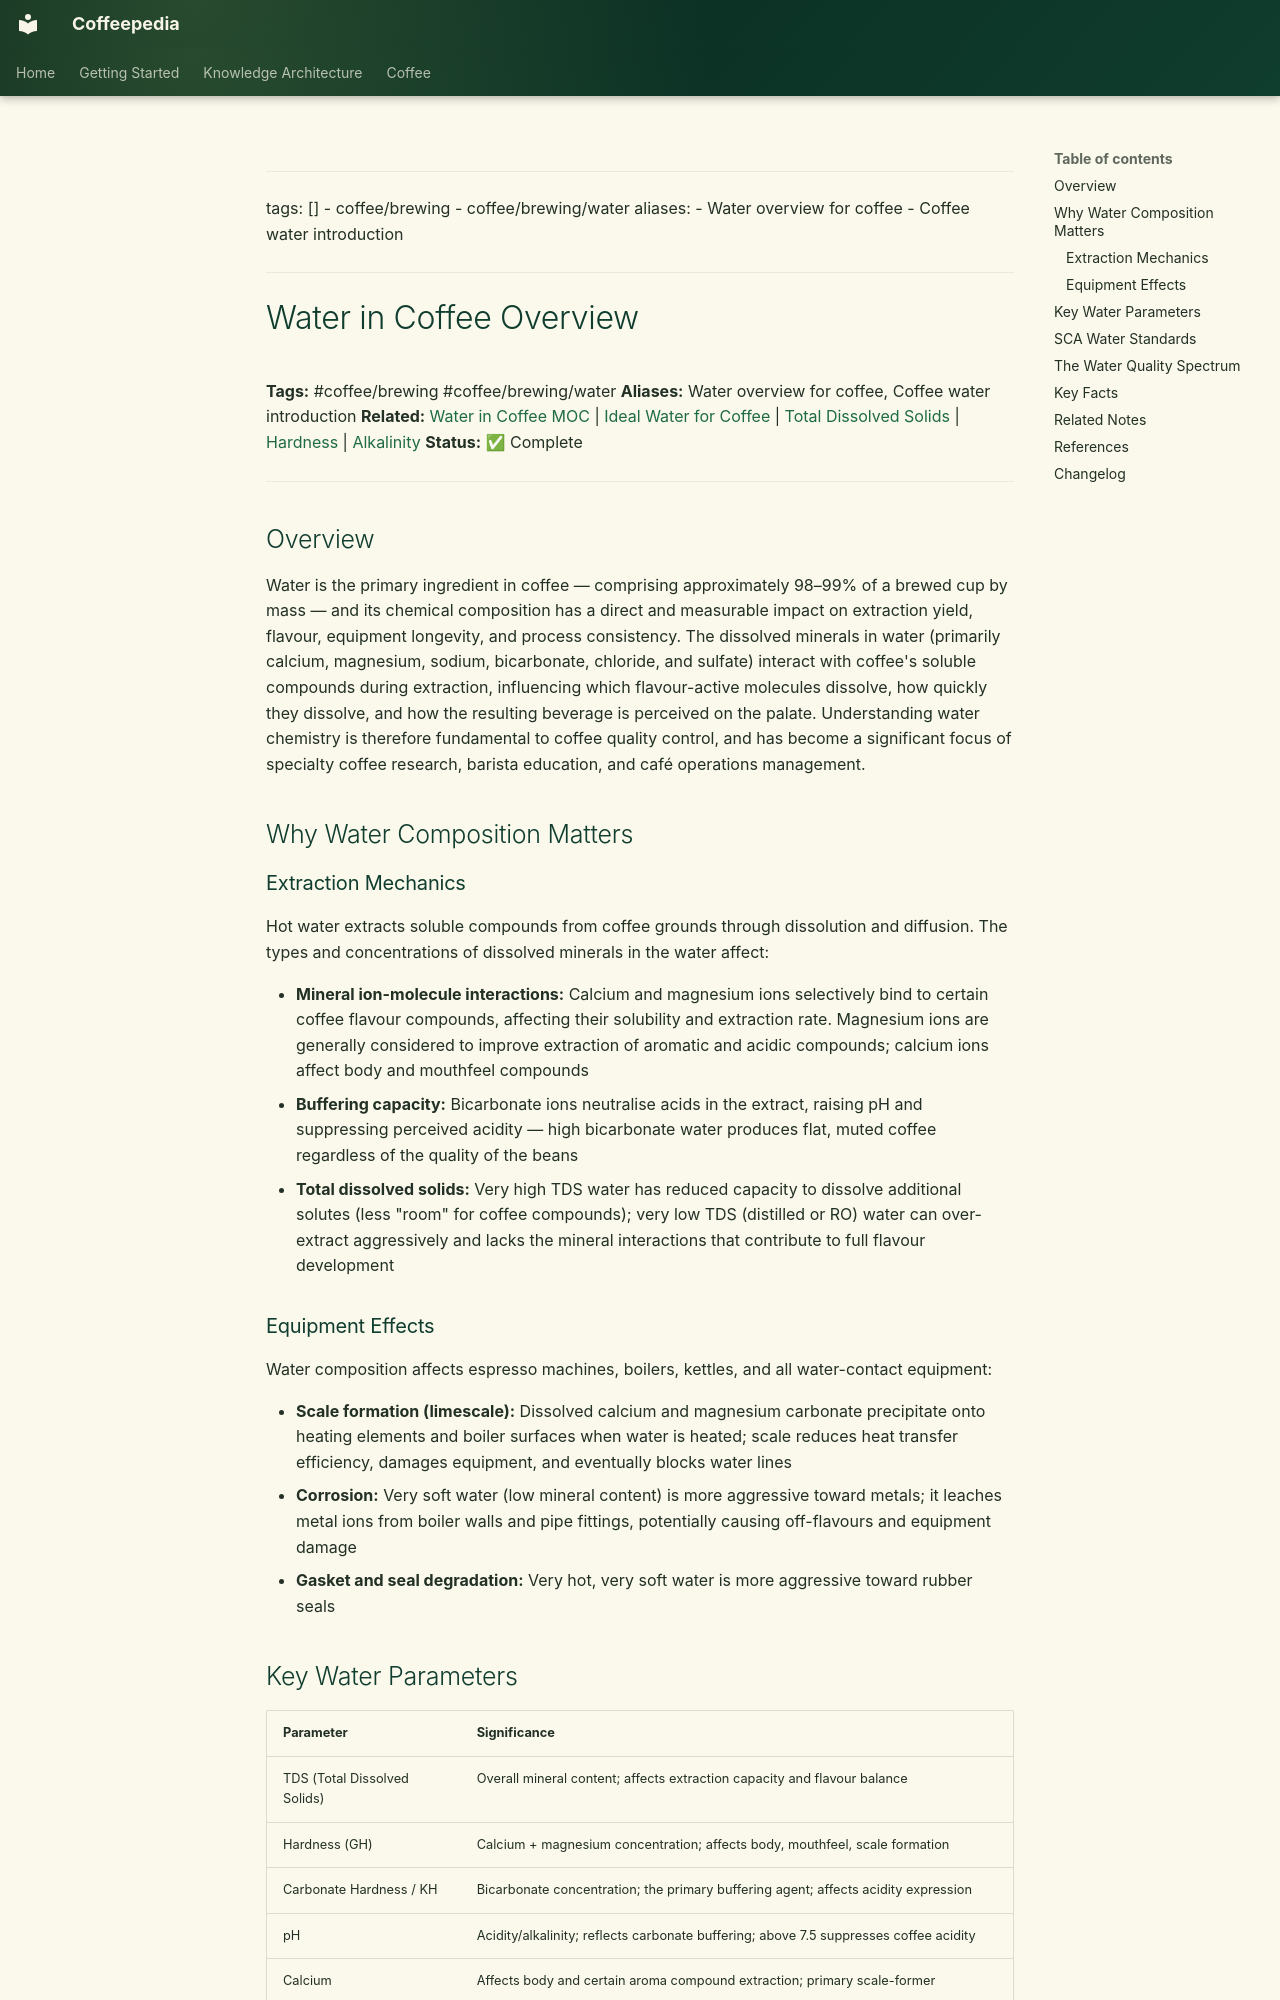

repository: Vauldt/all-about-coffee · page: coffee/coffee-brewing/water-in-coffee-overview/index.html · generator: mkdocs

---
tags: []
  - coffee/brewing
  - coffee/brewing/water
aliases:
  - Water overview for coffee
  - Coffee water introduction
---

# Water in Coffee Overview

**Tags:** #coffee/brewing #coffee/brewing/water
**Aliases:** Water overview for coffee, Coffee water introduction
**Related:** [Water in Coffee MOC](../maps-of-content/water-in-coffee-moc.md) | [Ideal Water for Coffee](ideal-water-for-coffee.md) | [Total Dissolved Solids](total-dissolved-solids.md) | [Hardness](hardness.md) | [Alkalinity](alkalinity.md)
**Status:** ✅ Complete

---

## Overview

Water is the primary ingredient in coffee — comprising approximately 98–99% of a brewed cup by mass — and its chemical composition has a direct and measurable impact on extraction yield, flavour, equipment longevity, and process consistency. The dissolved minerals in water (primarily calcium, magnesium, sodium, bicarbonate, chloride, and sulfate) interact with coffee's soluble compounds during extraction, influencing which flavour-active molecules dissolve, how quickly they dissolve, and how the resulting beverage is perceived on the palate. Understanding water chemistry is therefore fundamental to coffee quality control, and has become a significant focus of specialty coffee research, barista education, and café operations management.

## Why Water Composition Matters

### Extraction Mechanics

Hot water extracts soluble compounds from coffee grounds through dissolution and diffusion. The types and concentrations of dissolved minerals in the water affect:

- **Mineral ion-molecule interactions:** Calcium and magnesium ions selectively bind to certain coffee flavour compounds, affecting their solubility and extraction rate. Magnesium ions are generally considered to improve extraction of aromatic and acidic compounds; calcium ions affect body and mouthfeel compounds
- **Buffering capacity:** Bicarbonate ions neutralise acids in the extract, raising pH and suppressing perceived acidity — high bicarbonate water produces flat, muted coffee regardless of the quality of the beans
- **Total dissolved solids:** Very high TDS water has reduced capacity to dissolve additional solutes (less "room" for coffee compounds); very low TDS (distilled or RO) water can over-extract aggressively and lacks the mineral interactions that contribute to full flavour development

### Equipment Effects

Water composition affects espresso machines, boilers, kettles, and all water-contact equipment:

- **Scale formation (limescale):** Dissolved calcium and magnesium carbonate precipitate onto heating elements and boiler surfaces when water is heated; scale reduces heat transfer efficiency, damages equipment, and eventually blocks water lines
- **Corrosion:** Very soft water (low mineral content) is more aggressive toward metals; it leaches metal ions from boiler walls and pipe fittings, potentially causing off-flavours and equipment damage
- **Gasket and seal degradation:** Very hot, very soft water is more aggressive toward rubber seals
